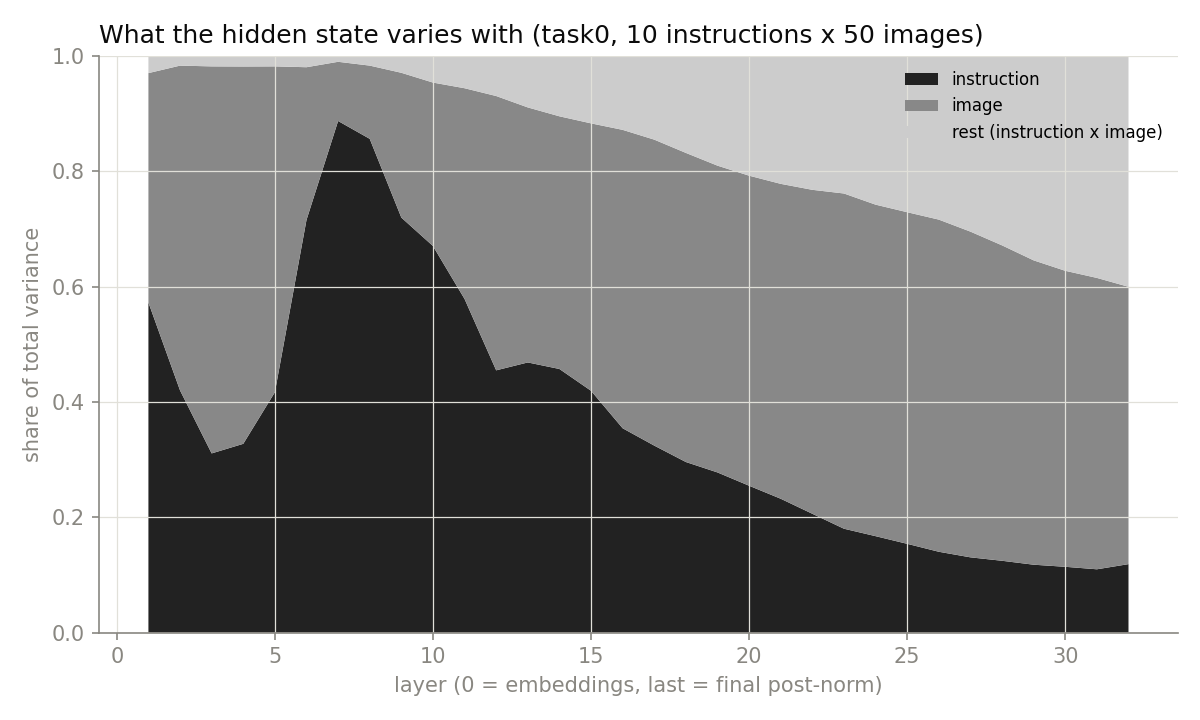

The data file committed next to this chart (first rows):
layer, instruction_share, image_share, rest_share, spread_mean_var, separation_mean_dist2, spread_over_separation
0, nan, nan, nan, 0, 0, nan
1, 0.5725, 0.3978, 0.02968, 0.4128, 1.228, 0.3361
2, 0.42, 0.5633, 0.0167, 0.5621, 0.9046, 0.6213
3, 0.3108, 0.6712, 0.018, 0.6756, 0.6769, 0.9981
4, 0.3274, 0.6544, 0.01821, 0.6589, 0.7127, 0.9245
5, 0.4169, 0.5651, 0.01801, 0.5699, 0.9055, 0.6293
6, 0.7156, 0.2649, 0.01946, 0.2787, 1.558, 0.1788
7, 0.8873, 0.1027, 0.01006, 0.1107, 1.937, 0.05718
8, 0.8563, 0.127, 0.01665, 0.1392, 1.843, 0.0755
9, 0.7198, 0.2511, 0.02912, 0.2722, 1.554, 0.1752
10, 0.6705, 0.2835, 0.04607, 0.3214, 1.453, 0.2212
11, 0.5786, 0.3655, 0.05589, 0.4142, 1.264, 0.3277
12, 0.4548, 0.4757, 0.06941, 0.5382, 0.9978, 0.5394
13, 0.4685, 0.4423, 0.08918, 0.5235, 1.026, 0.5105
14, 0.4572, 0.4382, 0.1046, 0.5356, 1.002, 0.5343
15, 0.4194, 0.4638, 0.1168, 0.5732, 0.9201, 0.623
16, 0.3544, 0.5175, 0.1281, 0.6387, 0.779, 0.8199
17, 0.3243, 0.5307, 0.1451, 0.6691, 0.7136, 0.9377
18, 0.2958, 0.5361, 0.1681, 0.698, 0.6516, 1.071
19, 0.2777, 0.5321, 0.1902, 0.7162, 0.6121, 1.17
20, 0.2547, 0.5377, 0.2076, 0.7397, 0.5617, 1.317
21, 0.2321, 0.5461, 0.2217, 0.7626, 0.5123, 1.489
22, 0.2061, 0.5618, 0.2321, 0.7891, 0.4551, 1.734
23, 0.1801, 0.5814, 0.2385, 0.8156, 0.3982, 2.048
24, 0.1672, 0.575, 0.2578, 0.8288, 0.3699, 2.241
25, 0.1539, 0.5751, 0.2709, 0.8423, 0.3406, 2.473
26, 0.1402, 0.5761, 0.2837, 0.8563, 0.3102, 2.76
27, 0.1305, 0.5649, 0.3046, 0.8661, 0.2889, 2.998
28, 0.1246, 0.547, 0.3284, 0.8722, 0.2758, 3.163
29, 0.1177, 0.5278, 0.3544, 0.8791, 0.2607, 3.372
30, 0.1141, 0.5134, 0.3725, 0.8827, 0.2526, 3.494
31, 0.1098, 0.5054, 0.3849, 0.8869, 0.243, 3.649
32, 0.1187, 0.481, 0.4003, 0.8755, 0.2621, 3.34
